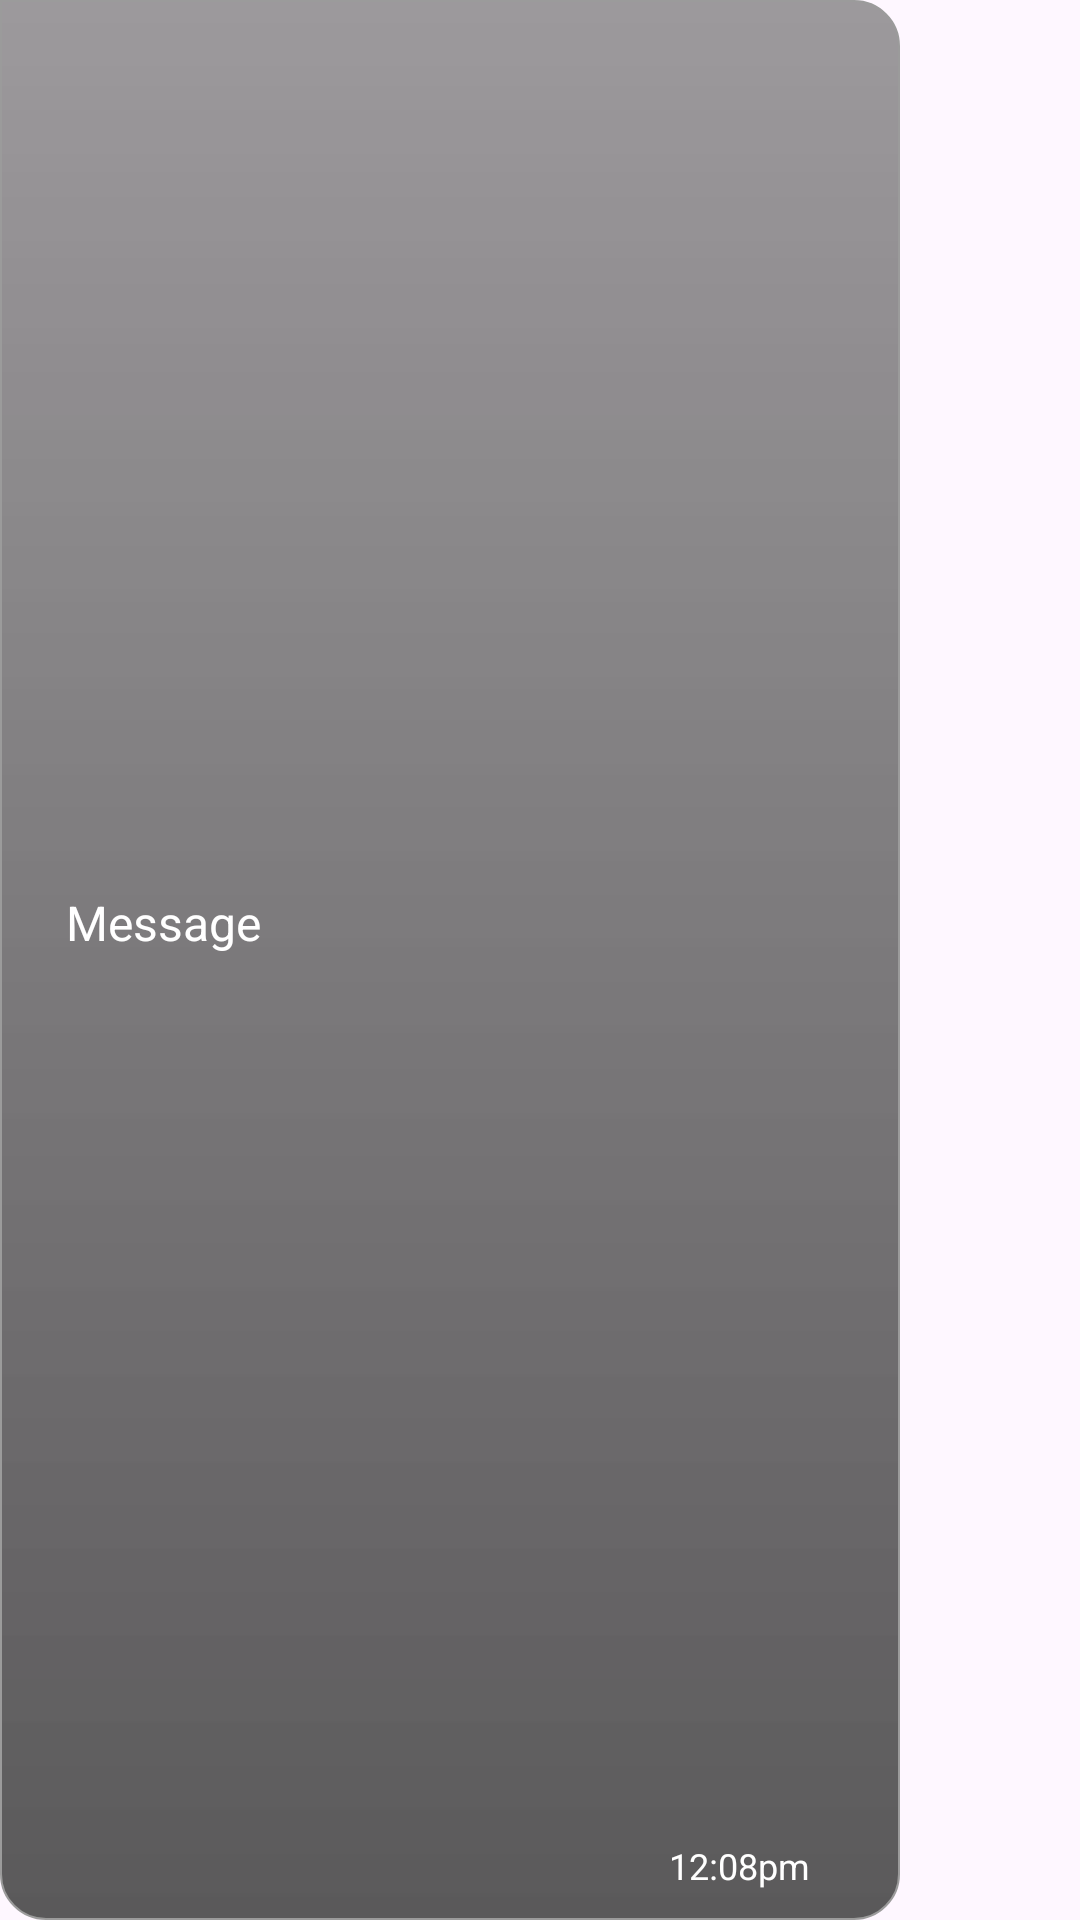

Write the Android layout XML for this screen, with the resource values it uses.
<!-- AndroidManifest.xml: application theme Theme.Collega -->
<!-- res/layout/sample_receiver.xml -->
<?xml version="1.0" encoding="utf-8"?>
<androidx.constraintlayout.widget.ConstraintLayout xmlns:android="http://schemas.android.com/apk/res/android"
    xmlns:app="http://schemas.android.com/apk/res-auto"
    xmlns:tools="http://schemas.android.com/tools"
    android:layout_width="wrap_content"
    android:layout_height="wrap_content"
    android:layout_marginLeft="8dp"
    android:layout_marginTop="5dp"
    android:layout_marginRight="8dp"
    android:layout_marginBottom="10dp"
    android:elevation="5dp"
    android:background="@drawable/receiverbackdark"
    android:maxWidth="300dp"
    android:minWidth="130dp"
    android:minHeight="50dp"
    android:paddingRight="20dp"
    android:paddingBottom="10dp">

    <TextView
        android:id="@+id/receivertext"
        android:layout_width="wrap_content"
        android:layout_height="wrap_content"
        android:layout_marginStart="20dp"
        android:layout_marginTop="2dp"
        android:autoLink="all"
        android:elegantTextHeight="true"
        android:linksClickable="true"
        android:ellipsize="end"
        android:text="Message"
        android:textColorLink="#2196F3"
        android:textSize="16sp"
        android:padding="2dp"
        android:maxWidth="250dp"
        android:breakStrategy="simple"
        android:hyphenationFrequency="full"
        android:maxLines="4"
        app:layout_constraintBottom_toTopOf="@+id/receivertime"
        app:layout_constraintStart_toStartOf="parent"
        app:layout_constraintTop_toTopOf="parent"
         />

    <TextView
        android:id="@+id/receivertime"
        android:layout_width="wrap_content"
        android:layout_height="wrap_content"
        android:layout_marginEnd="10dp"
        android:text="12:08pm"
        android:textSize="12sp"
        app:layout_constraintBottom_toBottomOf="parent"
        app:layout_constraintEnd_toEndOf="parent" />
</androidx.constraintlayout.widget.ConstraintLayout>
<!-- resources referenced by this layout -->
<resources>
  <!-- drawable receiverbackdark (drawable) -->
  <?xml version="1.0" encoding="utf-8"?>
  <shape xmlns:android="http://schemas.android.com/apk/res/android">
      <gradient
          android:startColor="#A0626262"
          android:endColor="#CC313131"
          android:angle="-90"
          />
      <stroke
          android:width="0.5dp"
          android:color="#9B9B9B"
  
          />
      <corners
          android:topRightRadius="15dp"
          android:bottomLeftRadius="15dp"
          android:bottomRightRadius="15dp"
          />
  </shape>
  <style name="Theme.Collega" parent="Base.Theme.Collega" />
  <style name="Base.Theme.Collega" parent="Theme.Material3.DayNight.NoActionBar">
          
           <item name="colorPrimary">@color/themegreen2</item>
          <item name="android:textColor">@color/white</item>
      </style>
  <color name="themegreen2">#009688</color>
  <color name="white">#FFFFFFFF</color>
</resources>
